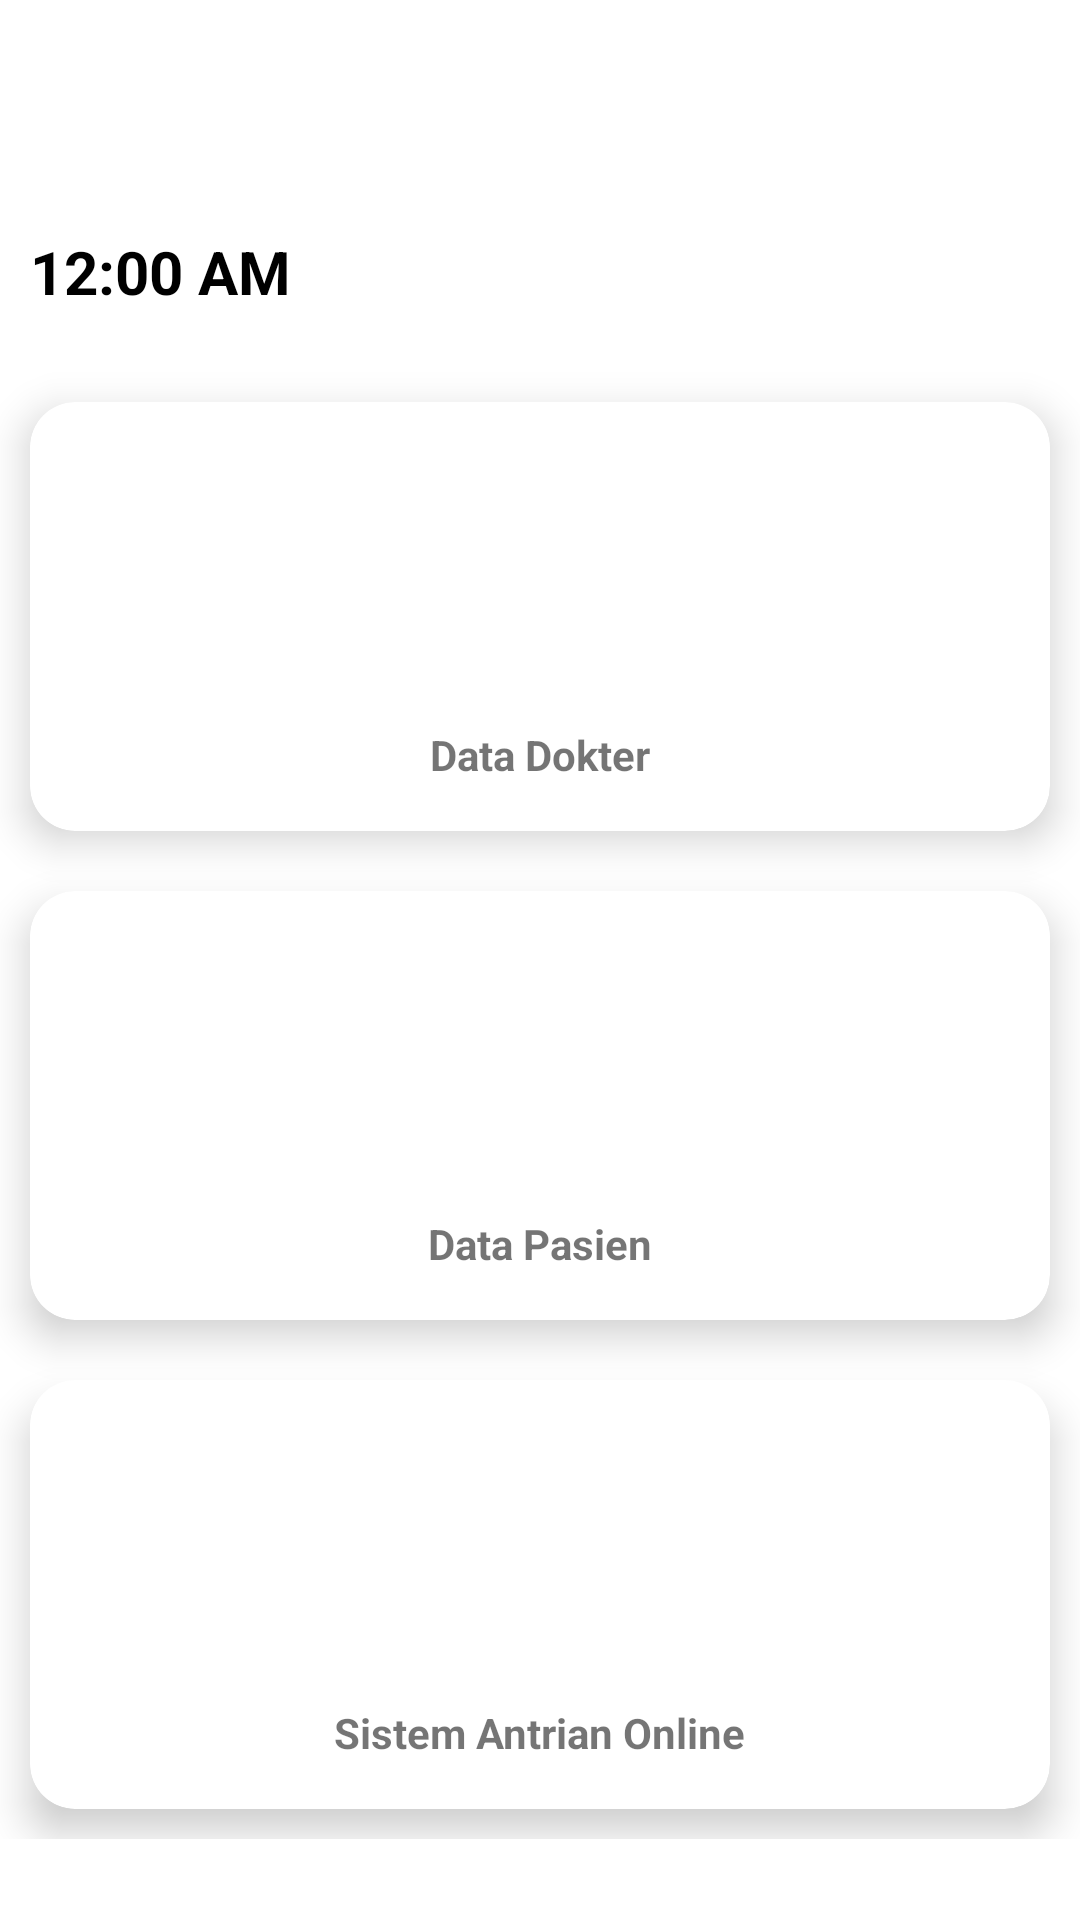

Android layout source for this screen:
<!-- AndroidManifest.xml: application theme Theme.RSU_Royal_Prima_App -->
<!-- res/layout/activity_home.xml -->
<?xml version="1.0" encoding="utf-8"?>
<androidx.constraintlayout.widget.ConstraintLayout xmlns:android="http://schemas.android.com/apk/res/android"
    xmlns:app="http://schemas.android.com/apk/res-auto"
    xmlns:tools="http://schemas.android.com/tools"
    android:layout_width="match_parent"
    android:layout_height="match_parent"
    tools:context=".ui.activity.HomeActivity">

    <com.google.android.material.textview.MaterialTextView
        android:layout_width="0dp"
        android:layout_height="wrap_content"
        android:id="@+id/mtv_date"
        android:textSize="20sp"
        android:padding="10dp"
        android:textStyle="bold"
        android:textColor="@android:color/black"
        android:layout_marginTop="10dp"
        app:layout_constraintEnd_toEndOf="parent"
        app:layout_constraintTop_toTopOf="parent"
        app:layout_constraintStart_toStartOf="parent" />

    <TextClock
        android:format12Hour="@null"
        android:layout_width="match_parent"
        android:layout_height="wrap_content"
        android:textStyle="bold"
        android:padding="10dp"
        android:layout_marginTop="10dp"
        android:id="@+id/tv_clock"
        app:layout_constraintTop_toBottomOf="@id/mtv_date"
        android:textSize="20sp"
        android:textColor="@android:color/black"
        app:layout_constraintEnd_toEndOf="parent"
        app:layout_constraintStart_toStartOf="parent" />


    <GridLayout
        android:layout_marginTop="10dp"
        android:alignmentMode="alignMargins"
        android:columnCount="1"
        android:columnOrderPreserved="false"
        android:rowCount="1"
        android:layout_width="match_parent"
        android:layout_height="wrap_content"
        app:layout_constraintTop_toBottomOf="@id/tv_clock"
        app:layout_constraintStart_toStartOf="parent"
        app:layout_constraintEnd_toEndOf="parent"
        >

        <com.google.android.material.card.MaterialCardView
            android:id="@+id/container_doctor"
            android:layout_width="wrap_content"
            android:clickable="true"
            android:focusable="true"
            android:layout_height="wrap_content"
            android:layout_rowWeight="1"
            android:layout_columnWeight="1"
            android:layout_margin="10dp"
            app:cardCornerRadius="15dp"
            app:cardElevation="8dp">

        <LinearLayout
            android:layout_width="match_parent"
            android:layout_height="match_parent"
            android:gravity="center"
            android:orientation="vertical"
            android:padding="16dp">

            <ImageView
                android:layout_width="80dp"
                android:layout_height="80dp"
                android:src="@drawable/ic_baseline_list_alt_24" />

            <com.google.android.material.textview.MaterialTextView
                android:layout_width="wrap_content"
                android:layout_height="wrap_content"
                android:layout_marginTop="12dp"
                android:text="@string/data_doctor"
                android:textStyle="bold" />

        </LinearLayout>

        </com.google.android.material.card.MaterialCardView>
        <com.google.android.material.card.MaterialCardView
            android:id="@+id/container_patient"
            android:layout_width="wrap_content"
            android:layout_height="wrap_content"
            android:layout_rowWeight="1"
            android:clickable="true"
            android:focusable="true"
            android:layout_columnWeight="1"
            android:layout_margin="10dp"
            app:cardCornerRadius="15dp"
            app:cardElevation="8dp">

            <LinearLayout
                android:layout_width="match_parent"
                android:layout_height="match_parent"
                android:gravity="center"
                android:orientation="vertical"
                android:padding="16dp">

                <ImageView
                    android:layout_width="80dp"
                    android:layout_height="80dp"
                    android:src="@drawable/ic_baseline_list_alt_24" />

                <com.google.android.material.textview.MaterialTextView
                    android:layout_width="wrap_content"
                    android:layout_height="wrap_content"
                    android:layout_marginTop="12dp"
                    android:text="@string/data_patient"
                    android:textStyle="bold" />

            </LinearLayout>

        </com.google.android.material.card.MaterialCardView>
        <com.google.android.material.card.MaterialCardView
            android:id="@+id/container_system_online_quening"
            android:layout_width="wrap_content"
            android:layout_height="wrap_content"
            android:layout_rowWeight="1"
            android:focusable="true"
            android:clickable="true"
            android:layout_columnWeight="1"
            android:layout_margin="10dp"
            app:cardCornerRadius="15dp"
            app:cardElevation="8dp">

            <LinearLayout
                android:layout_width="match_parent"
                android:layout_height="match_parent"
                android:gravity="center"
                android:orientation="vertical"
                android:padding="16dp">

                <ImageView
                    android:layout_width="80dp"
                    android:layout_height="80dp"
                    android:src="@drawable/ic_baseline_list_alt_24" />

                <com.google.android.material.textview.MaterialTextView
                    android:layout_width="wrap_content"
                    android:layout_height="wrap_content"
                    android:layout_marginTop="12dp"
                    android:text="@string/system_queuing_online"
                    android:textStyle="bold" />

            </LinearLayout>

        </com.google.android.material.card.MaterialCardView>

    </GridLayout>

</androidx.constraintlayout.widget.ConstraintLayout>
<!-- resources referenced by this layout -->
<resources>
  <string name="data_doctor">Data Dokter</string>
  <string name="data_patient">Data Pasien</string>
  <string name="system_queuing_online">Sistem Antrian Online</string>
  <style name="Theme.RSU_Royal_Prima_App" parent="Theme.MaterialComponents.DayNight.DarkActionBar">
          
          <item name="colorPrimary">@color/purple_500</item>
          <item name="colorPrimaryVariant">@color/purple_700</item>
          <item name="colorOnPrimary">@color/white</item>
          
          <item name="colorSecondary">@color/teal_200</item>
          <item name="colorSecondaryVariant">@color/teal_700</item>
          <item name="colorOnSecondary">@color/black</item>
          
          <item name="android:statusBarColor" tools:targetApi="l">?attr/colorPrimaryVariant</item>
          
      </style>
  <color name="purple_500">#FF6200EE</color>
  <color name="purple_700">#FF3700B3</color>
  <color name="white">#FFFFFFFF</color>
  <color name="teal_200">#FF03DAC5</color>
  <color name="teal_700">#FF018786</color>
  <color name="black">#FF000000</color>
</resources>
